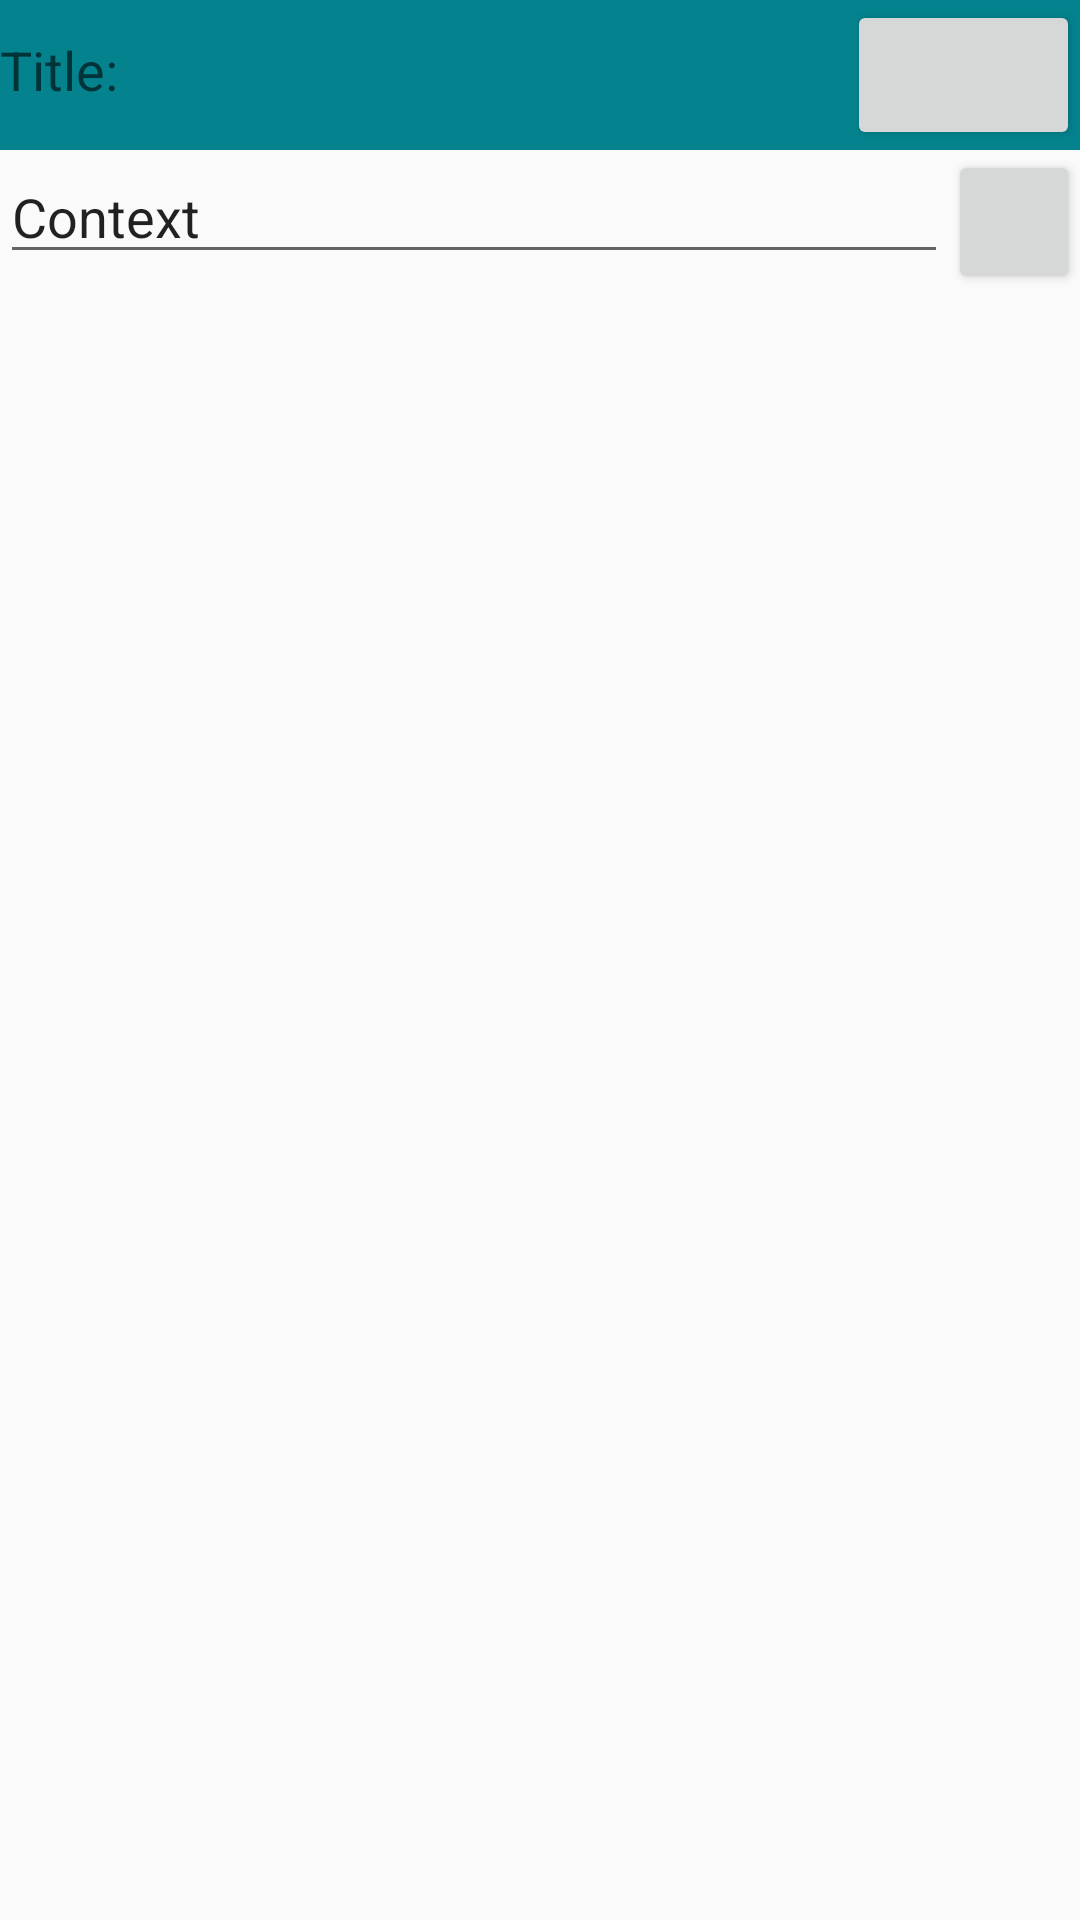

Reconstruct the res/layout file that produces this screen, plus the resources it refers to.
<!-- AndroidManifest.xml: application theme AppTheme -->
<!-- res/layout/new_list.xml -->
<?xml version="1.0" encoding="utf-8"?>
<LinearLayout xmlns:android="http://schemas.android.com/apk/res/android"
    android:layout_width="match_parent"
    android:layout_height="match_parent"
    android:orientation="vertical">


    <LinearLayout
        android:id="@+id/header_list"
        android:layout_width="match_parent"
        android:layout_height="wrap_content"
        android:background="#04838E"
        android:orientation="horizontal">

        <EditText
            android:id="@+id/note_title_lo"
            android:layout_width="wrap_content"
            android:layout_height="wrap_content"
            android:layout_weight="1"
            android:background="#04838E"
            android:ems="10"
            android:gravity="top"
            android:hint="@string/title"
            android:inputType="textPersonName" />

        <Button
            android:id="@+id/save_note_lo"
            android:layout_width="5dp"
            android:layout_height="50dp"
            android:layout_margin="0dp"
            android:layout_weight="1"
            android:foreground="@drawable/addflower"
            android:padding="0dp"
            android:visibility="visible" />

    </LinearLayout>

    <LinearLayout
        android:layout_width="match_parent"
        android:layout_height="match_parent"
        android:orientation="vertical">

        <LinearLayout
            android:layout_width="match_parent"
            android:layout_height="match_parent"
            android:orientation="horizontal">

            <EditText
                android:id="@+id/editText2"
                android:layout_width="match_parent"
                android:layout_height="wrap_content"
                android:layout_weight="1"
                android:ems="10"
                android:inputType="textPersonName"
                android:text="Context" />

            <Button
                android:id="@+id/delete_list_itme_button"
                android:layout_width="wrap_content"
                android:layout_height="wrap_content"
                android:layout_weight="1"/>
        </LinearLayout>

    </LinearLayout>


</LinearLayout>
<!-- resources referenced by this layout -->
<resources>
  <!-- drawable addflower: png bitmap (drawable, 7843 bytes) -->
  <string name="title">Title:</string>
  <style name="AppTheme" parent="Theme.AppCompat.Light.DarkActionBar">
          
          <item name="colorPrimary">@color/colorPrimary</item>
          <item name="colorPrimaryDark">@color/colorPrimaryDark</item>
          <item name="colorAccent">@color/colorAccent</item>
      </style>
  <!-- not gathered from this repository: default colours our renderer supplied (Android Studio template values) -->
  <color name="colorPrimary">#FF6200EE</color>
  <color name="colorPrimaryDark">#FF3700B3</color>
  <color name="colorAccent">#FF03DAC5</color>
</resources>
